The GitHub repository diyaa-patel/campus-vegetation-classifier contains a labelled image folder "dataset" with 10 categories: bougainvillea, cordyline fruticosa, impatiens walleriana, ixora, pentas lanceolata, plumbago auriculata, podocarpus macrophyllus, rhaphiolepis indica, schefflera arboricola variegated, tibouchina. Examples follow, each with its label.

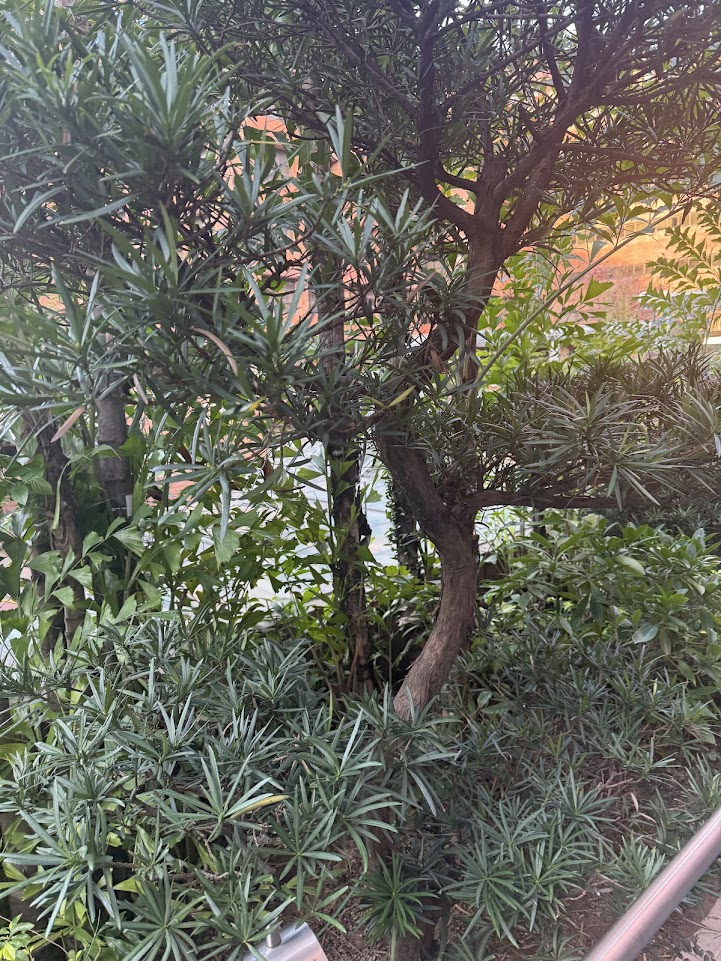
Label: podocarpus macrophyllus

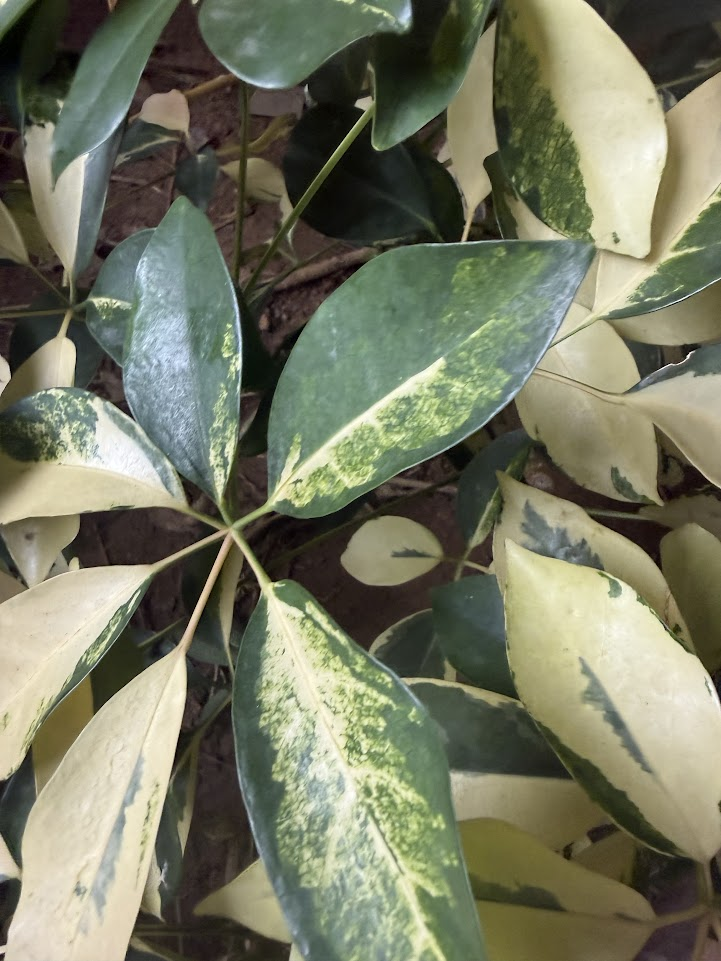
Label: schefflera arboricola variegated

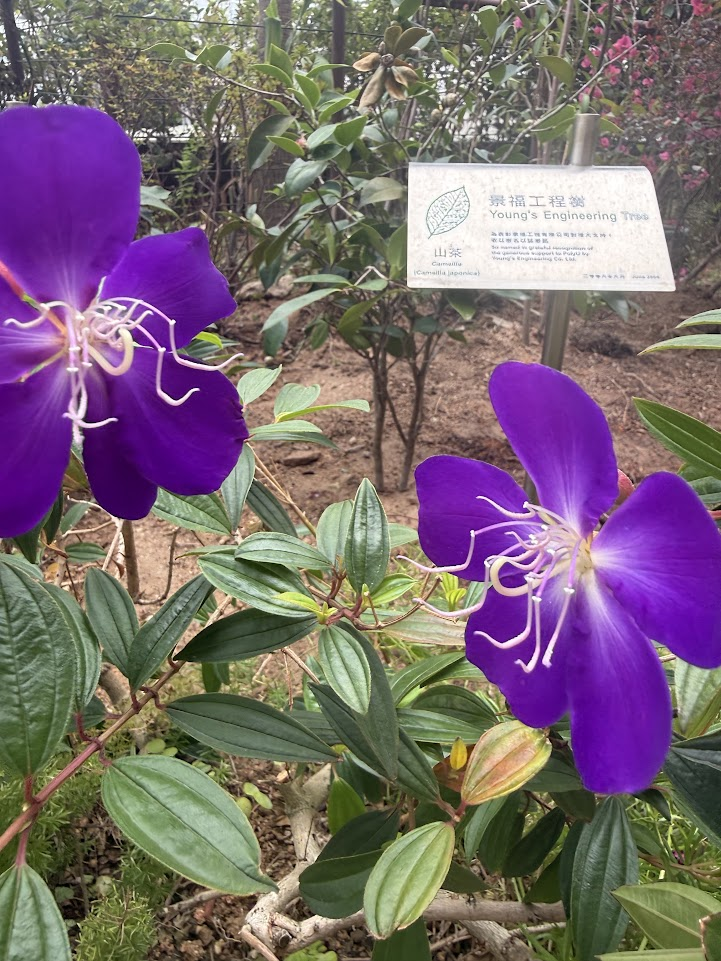
Label: tibouchina

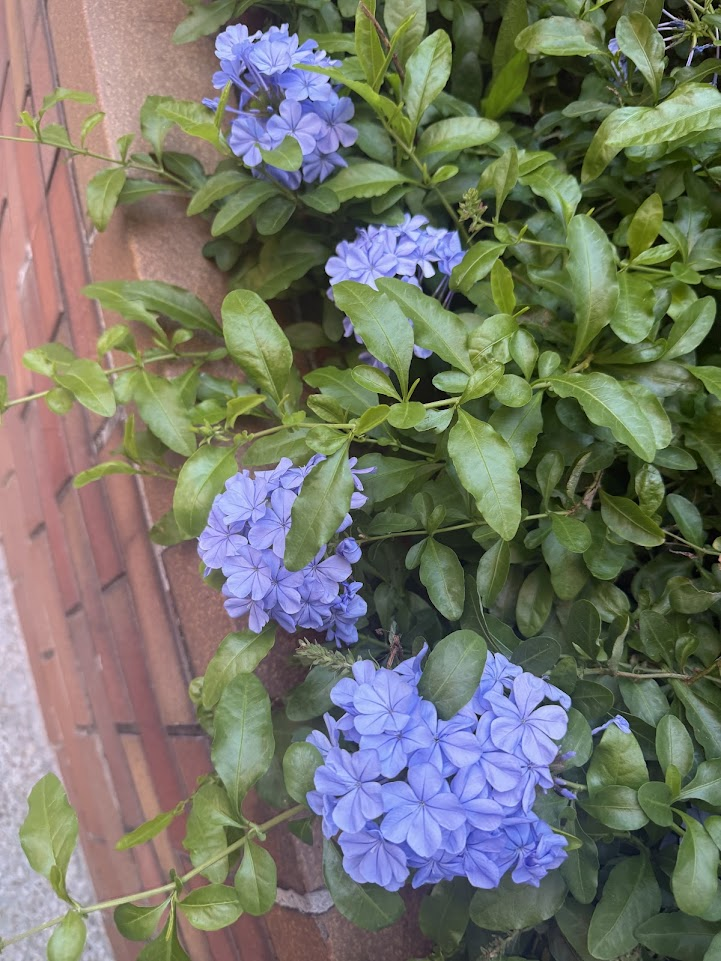
Label: plumbago auriculata

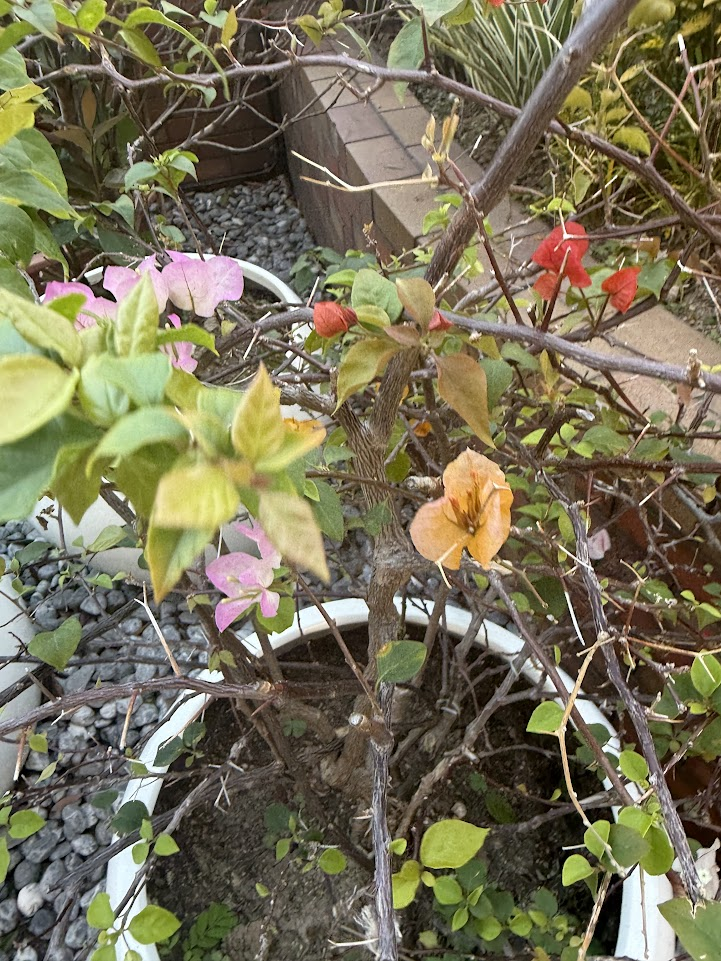
Label: bougainvillea

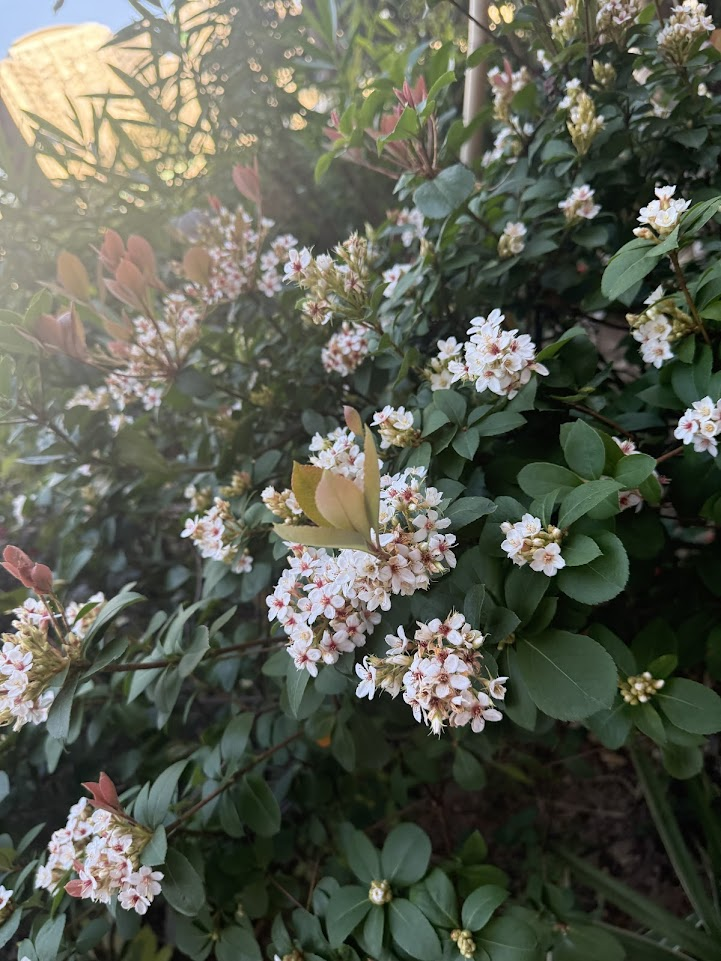
Label: rhaphiolepis indica
